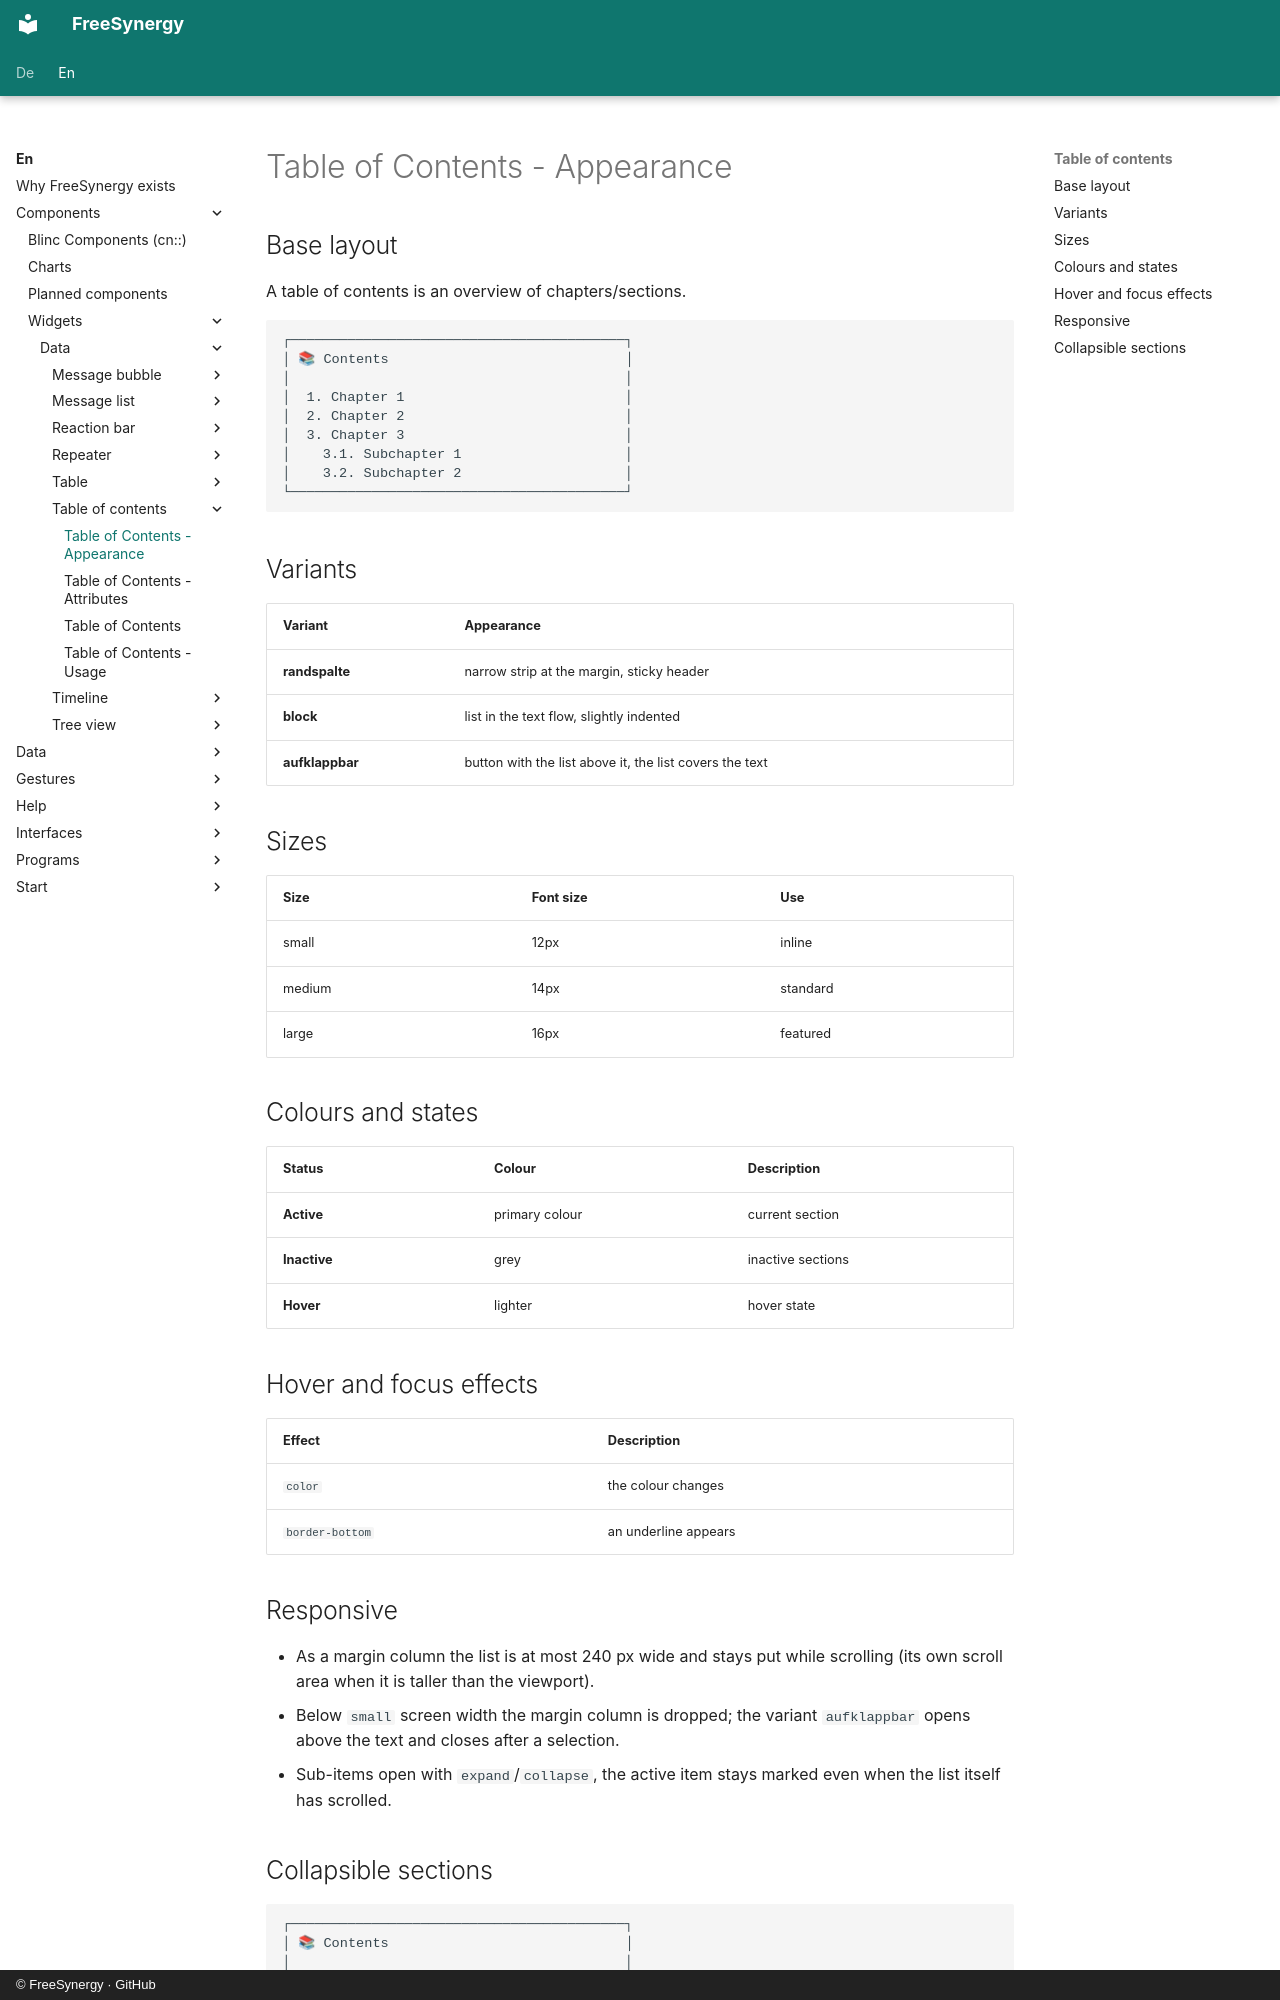

repository: FreeSynergy/fs-documentation · page: en/components/widgets/data/table-of-contents/appearance/index.html · generator: mkdocs · copyright: © FreeSynergy · GitHub

# Table of Contents - Appearance

## Base layout
A table of contents is an overview of chapters/sections.

```
┌─────────────────────────────────────────┐
│ 📚 Contents                             │
│                                         │
│  1. Chapter 1                           │
│  2. Chapter 2                           │
│  3. Chapter 3                           │
│    3.1. Subchapter 1                    │
│    3.2. Subchapter 2                    │
└─────────────────────────────────────────┘
```

## Variants

| Variant | Appearance |
|---------|------------|
| **randspalte** | narrow strip at the margin, sticky header |
| **block** | list in the text flow, slightly indented |
| **aufklappbar** | button with the list above it, the list covers the text |

## Sizes

| Size | Font size | Use |
|------|-----------|-----|
| small | 12px | inline |
| medium | 14px | standard |
| large | 16px | featured |

## Colours and states

| Status | Colour | Description |
|--------|--------|-------------|
| **Active** | primary colour | current section |
| **Inactive** | grey | inactive sections |
| **Hover** | lighter | hover state |

## Hover and focus effects

| Effect | Description |
|--------|-------------|
| `color` | the colour changes |
| `border-bottom` | an underline appears |

## Responsive

- As a margin column the list is at most 240 px wide and stays put while scrolling
  (its own scroll area when it is taller than the viewport).
- Below `small` screen width the margin column is dropped; the variant `aufklappbar`
  opens above the text and closes after a selection.
- Sub-items open with `expand`/`collapse`, the active item stays marked
  even when the list itself has scrolled.
